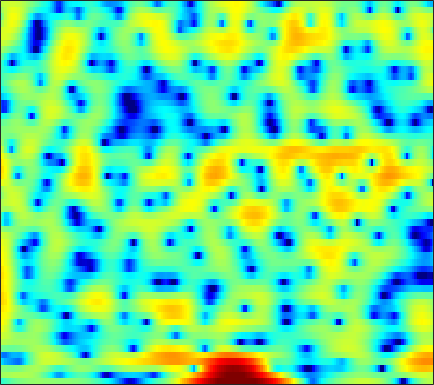

Source data for this figure (header and first rows):
-3.4222, -3.1363, -2.7024, -2.2487, -1.9099, -1.4764, -1.078, -0.80231, -0.46514, -0.16181, 0.10595, 0.27501, 0.45606, 0.60508, 0.6928, 0.77862, 0.83304, 0.85336, 0.8514, 0.82554, 0.78482, 0.74674, 0.69184, 0.63476
1.199, 1.298, 1.425, 1.546, 1.631, 1.737, 1.829, 1.888, 1.946, 1.978, 1.976, 1.946, 1.863, 1.721, 1.568, 1.29, 0.9202, 0.5739, 0.003668, -0.7087, -1.589, -2.373, -3.604, -5.062
0.4688, 0.2684, 0.02254, -0.1798, -0.2907, -0.3673, -0.3518, -0.2759, -0.09791, 0.1567, 0.4601, 0.7039, 1.02, 1.3, 1.469, 1.618, 1.663, 1.622, 1.453, 1.138, 0.6716, 0.2259, -0.4797, -1.276
-6.34, -7.385, -8.438, -9.093, -9.438, -9.93, -10.61, -11.17, -11.5, -10.53, -8.395, -6.584, -4.344, -2.449, -1.256, 0.05334, 1.078, 1.683, 2.3, 2.726, 2.981, 3.081, 3.117, 3.06
-9.791, -11.08, -11.09, -9.982, -9.186, -8.512, -8.305, -8.365, -8.463, -8.103, -6.938, -5.677, -3.852, -2.141, -1.015, 0.2568, 1.274, 1.882, 2.506, 2.949, 3.22, 3.324, 3.349, 3.252
-0.4062, -0.6613, -0.9007, -1.033, -1.072, -1.069, -1.016, -0.9433, -0.7932, -0.5753, -0.2873, -0.03391, 0.3378, 0.7212, 0.9987, 1.33, 1.589, 1.718, 1.789, 1.746, 1.579, 1.375, 1.004, 0.5222
2.159, 2.015, 1.825, 1.647, 1.527, 1.387, 1.274, 1.211, 1.161, 1.147, 1.158, 1.178, 1.213, 1.236, 1.235, 1.189, 1.073, 0.923, 0.622, 0.1898, -0.3924, -0.9412, -1.846, -2.976
3.299, 3.102, 2.771, 2.379, 2.06, 1.63, 1.229, 0.9744, 0.7255, 0.5983, 0.5895, 0.6456, 0.7686, 0.8991, 0.9688, 0.994, 0.9189, 0.7804, 0.4708, -0.004438, -0.6668, -1.297, -2.337, -3.644
4.515, 4.158, 3.46, 2.488, 1.569, 0.09561, -1.591, -2.844, -4.029, -4.072, -3.108, -2.148, -0.9298, 0.05219, 0.6135, 1.136, 1.41, 1.479, 1.396, 1.116, 0.657, 0.2044, -0.5282, -1.411
5.376, 5.042, 4.28, 3.115, 1.934, -0.131, -2.903, -5.485, -8.661, -8.121, -5.271, -3.406, -1.589, -0.3734, 0.245, 0.7902, 1.065, 1.124, 1.045, 0.8139, 0.4453, 0.0768, -0.5146, -1.259
5.424, 5.282, 4.859, 4.196, 3.567, 2.606, 1.605, 0.9052, 0.1206, -0.4138, -0.7105, -0.8259, -0.9302, -1.071, -1.228, -1.516, -1.915, -2.262, -2.737, -3.147, -3.444, -3.639, -3.869, -4.212
6.093, 5.966, 5.578, 4.963, 4.375, 3.452, 2.428, 1.628, 0.5739, -0.4006, -1.27, -1.852, -2.564, -3.275, -3.932, -5.097, -6.694, -8.289, -10.93, -13.18, -12.59, -10.76, -8.481, -6.857
7.019, 6.742, 6.113, 5.182, 4.274, 2.771, 0.8972, -0.7481, -3.216, -5.672, -7.283, -7.506, -6.952, -6.347, -6.144, -6.362, -7.112, -8.042, -9.61, -10.8, -10.27, -8.964, -6.987, -5.342
7.05, 6.663, 5.887, 4.797, 3.756, 2.029, -0.1699, -2.2, -5.556, -9.596, -12.25, -11.24, -8.653, -6.752, -5.782, -4.929, -4.457, -4.254, -4.067, -3.865, -3.584, -3.351, -2.991, -2.671
6.427, 6.03, 5.308, 4.372, 3.538, 2.274, 0.8808, -0.2049, -1.602, -2.798, -3.659, -4.043, -4.223, -4.117, -3.924, -3.585, -3.255, -3.02, -2.728, -2.487, -2.32, -2.255, -2.266, -2.418
6.346, 5.933, 5.224, 4.338, 3.566, 2.412, 1.149, 0.1563, -1.177, -2.451, -3.538, -4.175, -4.705, -4.807, -4.64, -4.213, -3.65, -3.21, -2.673, -2.248, -1.973, -1.854, -1.869, -2.085
6.617, 6.171, 5.406, 4.447, 3.59, 2.259, 0.6946, -0.65, -2.72, -5.179, -8.074, -10.41, -12.51, -11.5, -9.633, -7.261, -5.33, -4.17, -2.96, -2.064, -1.429, -1.127, -0.937, -0.9747
6.286, 5.842, 5.066, 4.083, 3.205, 1.834, 0.2292, -1.15, -3.24, -5.686, -8.507, -10.7, -12.62, -11.61, -9.805, -7.395, -5.373, -4.146, -2.814, -1.783, -0.9991, -0.5902, -0.2431, -0.126
5.572, 5.163, 4.42, 3.448, 2.582, 1.26, -0.2267, -1.404, -2.988, -4.48, -5.706, -6.326, -6.674, -6.48, -6.042, -5.165, -4.104, -3.295, -2.27, -1.356, -0.617, -0.1706, 0.2572, 0.4737
5.217, 4.856, 4.123, 3.093, 2.123, 0.564, -1.305, -2.893, -5.196, -7.452, -9.149, -9.65, -9.199, -8.111, -7.114, -5.754, -4.462, -3.522, -2.323, -1.22, -0.294, 0.303, 0.9212, 1.325
4.898, 4.609, 3.937, 2.924, 1.913, 0.2044, -2.016, -4.113, -7.758, -13.08, -22.16, -21.68, -15.15, -11.84, -10.25, -8.533, -6.981, -5.743, -4.04, -2.428, -0.9603, -0.02142, 0.99, 1.726
4.324, 4.12, 3.605, 2.836, 2.081, 0.8311, -0.6797, -1.984, -3.901, -5.825, -7.621, -8.734, -10.05, -11.61, -13.29, -16.25, -15.64, -12.13, -7.839, -4.658, -2.252, -0.8761, 0.5239, 1.511
3.304, 3.097, 2.707, 2.216, 1.798, 1.153, 0.4065, -0.213, -1.132, -2.131, -3.228, -4.151, -5.496, -7.08, -8.388, -9.764, -9.556, -8.111, -5.628, -3.342, -1.485, -0.3942, 0.7298, 1.496
1.033, 0.56, 0.07153, -0.1906, -0.2285, -0.1318, -0.01113, 0.03669, 0.009356, -0.1785, -0.4531, -0.7395, -1.164, -1.565, -1.77, -1.902, -1.748, -1.431, -0.8582, -0.1913, 0.4728, 0.9103, 1.371, 1.646
-2.991, -5.113, -7.713, -7.471, -5.659, -3.21, -1.372, -0.4023, 0.4958, 1.008, 1.256, 1.321, 1.27, 1.144, 1.061, 0.9649, 0.9583, 1.015, 1.161, 1.382, 1.582, 1.704, 1.778, 1.706
-2.361, -4.452, -6.922, -6.607, -4.717, -2.191, -0.3014, 0.713, 1.605, 2.12, 2.271, 2.216, 1.965, 1.562, 1.186, 0.7412, 0.4081, 0.266, 0.3024, 0.5323, 0.8459, 1.069, 1.254, 1.229
1.55, 1.268, 1.084, 1.203, 1.456, 1.919, 2.381, 2.648, 2.813, 2.713, 2.329, 1.813, 0.8386, -0.4928, -1.742, -3.651, -5.425, -6.064, -5.532, -4.136, -2.621, -1.683, -0.7541, -0.1941
1.706, 2.07, 2.479, 2.833, 3.051, 3.252, 3.325, 3.274, 3.052, 2.565, 1.816, 1.02, -0.4173, -2.387, -4.323, -7.979, -13.44, -17.71, -13.17, -8.56, -5.766, -4.366, -2.939, -1.919
-0.05986, 1.032, 2.051, 2.695, 3.002, 3.201, 3.198, 3.067, 2.746, 2.237, 1.541, 0.8702, -0.2223, -1.552, -2.647, -4.151, -5.513, -6.218, -6.687, -6.56, -6.071, -5.543, -4.644, -3.688
0.9456, 1.775, 2.504, 2.859, 2.938, 2.849, 2.616, 2.393, 2.023, 1.648, 1.167, 0.7906, 0.1461, -0.6724, -1.368, -2.458, -3.716, -4.743, -6.318, -8.132, -9.865, -10.38, -9.521, -7.357
4.244, 4.131, 3.785, 3.188, 2.562, 1.58, 0.5666, -0.05997, -0.5321, -0.5734, -0.3677, -0.2245, -0.1668, -0.3574, -0.7305, -1.509, -2.653, -3.837, -5.83, -8.812, -13.25, -16.97, -14.39, -9.473
6.504, 5.845, 4.675, 3.092, 1.535, -1.251, -5.329, -9.604, -11.68, -6.893, -3.505, -1.979, -0.737, -0.1555, -0.08897, -0.3548, -1.02, -1.676, -2.773, -3.88, -4.898, -5.306, -5.35, -4.805
6.999, 6.213, 4.949, 3.416, 2.06, -0.05184, -2.396, -3.9, -4.576, -3.548, -2.06, -1.082, -0.1834, 0.2408, 0.3195, 0.08402, -0.4834, -1.051, -2.035, -3.001, -3.942, -4.554, -5.228, -5.574
6.3, 5.55, 4.497, 3.385, 2.587, 1.631, 0.9082, 0.5503, 0.3742, 0.4501, 0.6912, 0.8816, 1.025, 0.9497, 0.7213, 0.1092, -0.7963, -1.765, -3.368, -5.306, -7.339, -8.812, -10.06, -10.44
5.291, 4.356, 2.981, 1.657, 0.868, 0.2974, 0.3363, 0.6487, 1.232, 1.827, 2.316, 2.55, 2.663, 2.52, 2.178, 1.431, 0.2469, -0.9455, -3.132, -6.278, -11.09, -17.11, -26.95, -15.3
3.406, 1.948, -0.734, -4.662, -8.804, -10.7, -5.679, -2.779, -0.159, 1.588, 2.716, 3.273, 3.68, 3.739, 3.57, 3.074, 2.223, 1.391, 0.01632, -1.669, -3.42, -4.577, -5.48, -5.54
1.278, 0.2846, -1.408, -3.41, -4.712, -5.077, -3.696, -2.266, -0.4822, 0.8844, 1.889, 2.414, 2.862, 3.036, 3.028, 2.805, 2.408, 1.968, 1.303, 0.5369, -0.2757, -0.8319, -1.514, -2.082
0.3236, 0.1398, -0.1914, -0.4833, -0.6086, -0.5741, -0.2904, 0.05395, 0.5691, 1.079, 1.517, 1.764, 1.99, 2.111, 2.124, 2.062, 1.919, 1.757, 1.439, 1.061, 0.5772, 0.1416, -0.5353, -1.367
-0.291, -0.1, 0.1024, 0.2738, 0.401, 0.5753, 0.7624, 0.8955, 1.03, 1.124, 1.132, 1.114, 1.054, 1.008, 0.9946, 1.056, 1.151, 1.257, 1.344, 1.34, 1.213, 0.9796, 0.4944, -0.2622
-1.457, -1.144, -0.72, -0.3118, -0.01499, 0.3491, 0.6171, 0.7192, 0.7063, 0.4807, 0.008935, -0.4755, -1.229, -1.89, -2.115, -1.839, -1.054, -0.3089, 0.6699, 1.415, 1.916, 2.094, 2.077, 1.789
-4.745, -4.561, -4.017, -3.169, -2.429, -1.478, -0.7409, -0.4057, -0.2707, -0.6225, -1.547, -2.744, -5.315, -9.951, -15.52, -12.21, -5.899, -3.031, -0.4242, 1.31, 2.438, 2.998, 3.409, 3.522
-12.74, -14.65, -14.06, -10.13, -7.457, -4.806, -2.986, -2.049, -1.345, -1.182, -1.535, -2.151, -3.345, -4.676, -5.231, -4.638, -2.895, -1.448, 0.2821, 1.633, 2.623, 3.153, 3.601, 3.776
-13.16, -14.37, -13.62, -10.43, -8.023, -5.408, -3.469, -2.393, -1.393, -0.7851, -0.5033, -0.4491, -0.4952, -0.5337, -0.4818, -0.2427, 0.2246, 0.6606, 1.301, 1.899, 2.41, 2.701, 2.954, 3.02
-7.723, -7.2, -6.286, -5.101, -4.132, -2.864, -1.715, -0.9984, -0.2314, 0.3014, 0.6282, 0.7713, 0.842, 0.8285, 0.7903, 0.7548, 0.7742, 0.8565, 1.019, 1.293, 1.603, 1.825, 2.054, 2.142
-4.75, -3.889, -2.859, -1.888, -1.213, -0.3817, 0.3328, 0.784, 1.251, 1.549, 1.669, 1.635, 1.435, 1.046, 0.6491, 0.01995, -0.6617, -1.084, -1.337, -1.096, -0.4384, 0.1801, 0.9421, 1.484
-3.037, -2.15, -1.161, -0.3657, 0.1478, 0.7468, 1.233, 1.53, 1.816, 1.959, 1.915, 1.726, 1.237, 0.4113, -0.4821, -2.188, -4.706, -7.345, -10.99, -9.342, -5.157, -2.73, -0.4419, 1.064
-2.68, -2.188, -1.693, -1.35, -1.12, -0.8314, -0.5032, -0.248, 0.06895, 0.2922, 0.3575, 0.2756, -0.0763, -0.7374, -1.478, -2.858, -4.733, -6.38, -7.968, -7.06, -4.442, -2.506, -0.3729, 1.219
-3.085, -3.35, -3.958, -4.694, -5.207, -5.531, -5.21, -4.636, -3.735, -2.937, -2.375, -2.121, -2.004, -2.105, -2.297, -2.609, -2.873, -2.976, -2.775, -2.21, -1.276, -0.4437, 0.7375, 1.832
-2.902, -3.928, -6.005, -9.277, -13.18, -20.48, -14.94, -10.84, -7.633, -5.769, -4.702, -4.285, -4.027, -3.979, -4.016, -4.012, -3.829, -3.543, -2.917, -2.035, -0.9909, -0.1506, 0.994, 2.079
-0.9654, -1.877, -3.48, -5.489, -7.037, -8.431, -8.208, -7.431, -6.323, -5.64, -5.434, -5.584, -6.158, -7.025, -7.723, -8.442, -8.495, -7.903, -6.542, -4.765, -2.96, -1.643, -0.01531, 1.458
1.427, 0.985, 0.2753, -0.5236, -1.13, -1.849, -2.469, -2.867, -3.446, -4.208, -5.293, -6.357, -8.271, -11.02, -13.83, -19.81, -27.08, -19.66, -13.41, -9.474, -6.357, -4.391, -2.117, -0.1503
2.95, 2.828, 2.523, 2.079, 1.658, 0.9972, 0.1967, -0.4892, -1.597, -2.943, -4.613, -6.1, -8.434, -11.11, -13.32, -16, -17.4, -16.95, -15.16, -12.35, -9.427, -7.25, -4.621, -2.28
3.609, 3.691, 3.652, 3.445, 3.175, 2.627, 1.865, 1.118, -0.1117, -1.645, -3.492, -5.107, -7.58, -10.39, -12.74, -16.21, -20.21, -23.32, -22.7, -17.77, -13.06, -10.15, -6.843, -4.114
3.194, 3.546, 3.914, 4.087, 4.058, 3.775, 3.197, 2.548, 1.394, -0.1207, -2.017, -3.738, -6.395, -9.513, -12.22, -16.13, -19.77, -21.66, -21.18, -17.37, -13.33, -10.59, -7.45, -4.9
0.9738, 2.157, 3.414, 4.241, 4.578, 4.692, 4.417, 3.975, 3.061, 1.764, 0.05656, -1.524, -4.098, -7.303, -10.33, -15.78, -25.74, -31.37, -19.17, -14.24, -10.81, -8.801, -6.555, -4.797
-1.47, 0.7356, 2.708, 3.954, 4.529, 4.903, 4.888, 4.647, 4.031, 3.087, 1.822, 0.6771, -1.138, -3.281, -5.036, -7.429, -9.3, -9.91, -9.565, -8.433, -7.279, -6.557, -5.827, -5.413
0.7961, 1.705, 2.737, 3.498, 3.891, 4.17, 4.2, 4.062, 3.681, 3.097, 2.316, 1.622, 0.5772, -0.5562, -1.417, -2.511, -3.448, -4.005, -4.505, -4.864, -5.22, -5.543, -6.279, -7.46
2.36, 2.591, 2.867, 3.069, 3.159, 3.195, 3.134, 3.027, 2.81, 2.502, 2.099, 1.726, 1.148, 0.499, -0.01636, -0.7228, -1.433, -1.954, -2.62, -3.308, -4.034, -4.667, -5.718, -7.156
